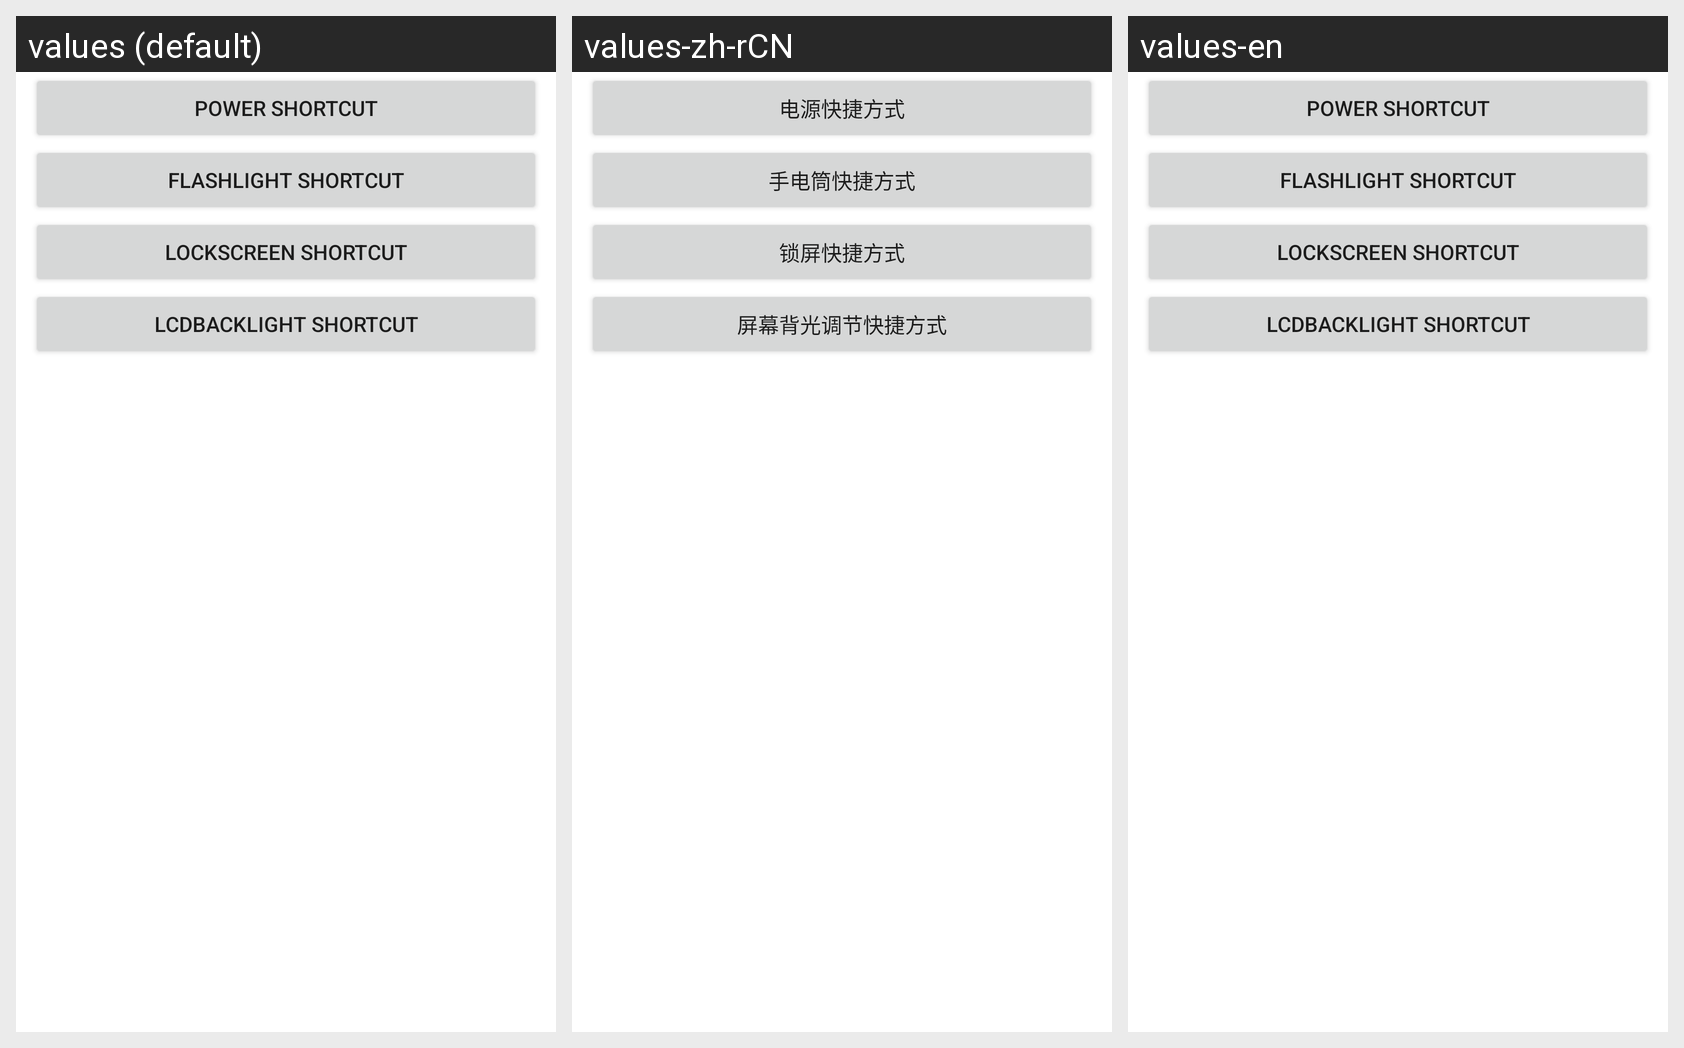

This grid shows one Android layout under several languages. Give, for every string resource on the screen, its name, the default text and each shown locale's text.
Android screen res/layout/shortcutcreater.xml rendered under 3 locales, left to right: values (default), values-zh-rCN, values-en. Device: Nexus 5 (rendered at 1080×1920; each locale shown at half size, 540×960, under a caption strip naming it); theme Theme.MaterialComponents.DayNight.NoActionBar.
Strings drawn on this screen, with the default value and each locale's value (text and hints the layout hard-codes, and strings that could not be matched under every locale, appear in the picture but are not listed):

scc_btnPower
  values: Power ShortCut
  values-zh-rCN: 电源快捷方式
  values-en: Power ShortCut  [not translated; the default value is used]

scc_btnFlashLight
  values: FlashLight ShortCut
  values-zh-rCN: 手电筒快捷方式
  values-en: FlashLight ShortCut  [not translated; the default value is used]

scc_btnLockScreen
  values: LockScreen ShortCut
  values-zh-rCN: 锁屏快捷方式
  values-en: LockScreen ShortCut  [not translated; the default value is used]

scc_btnLcdBackLight
  values: LcdBackLight ShortCut
  values-zh-rCN: 屏幕背光调节快捷方式
  values-en: LcdBackLight ShortCut  [not translated; the default value is used]
